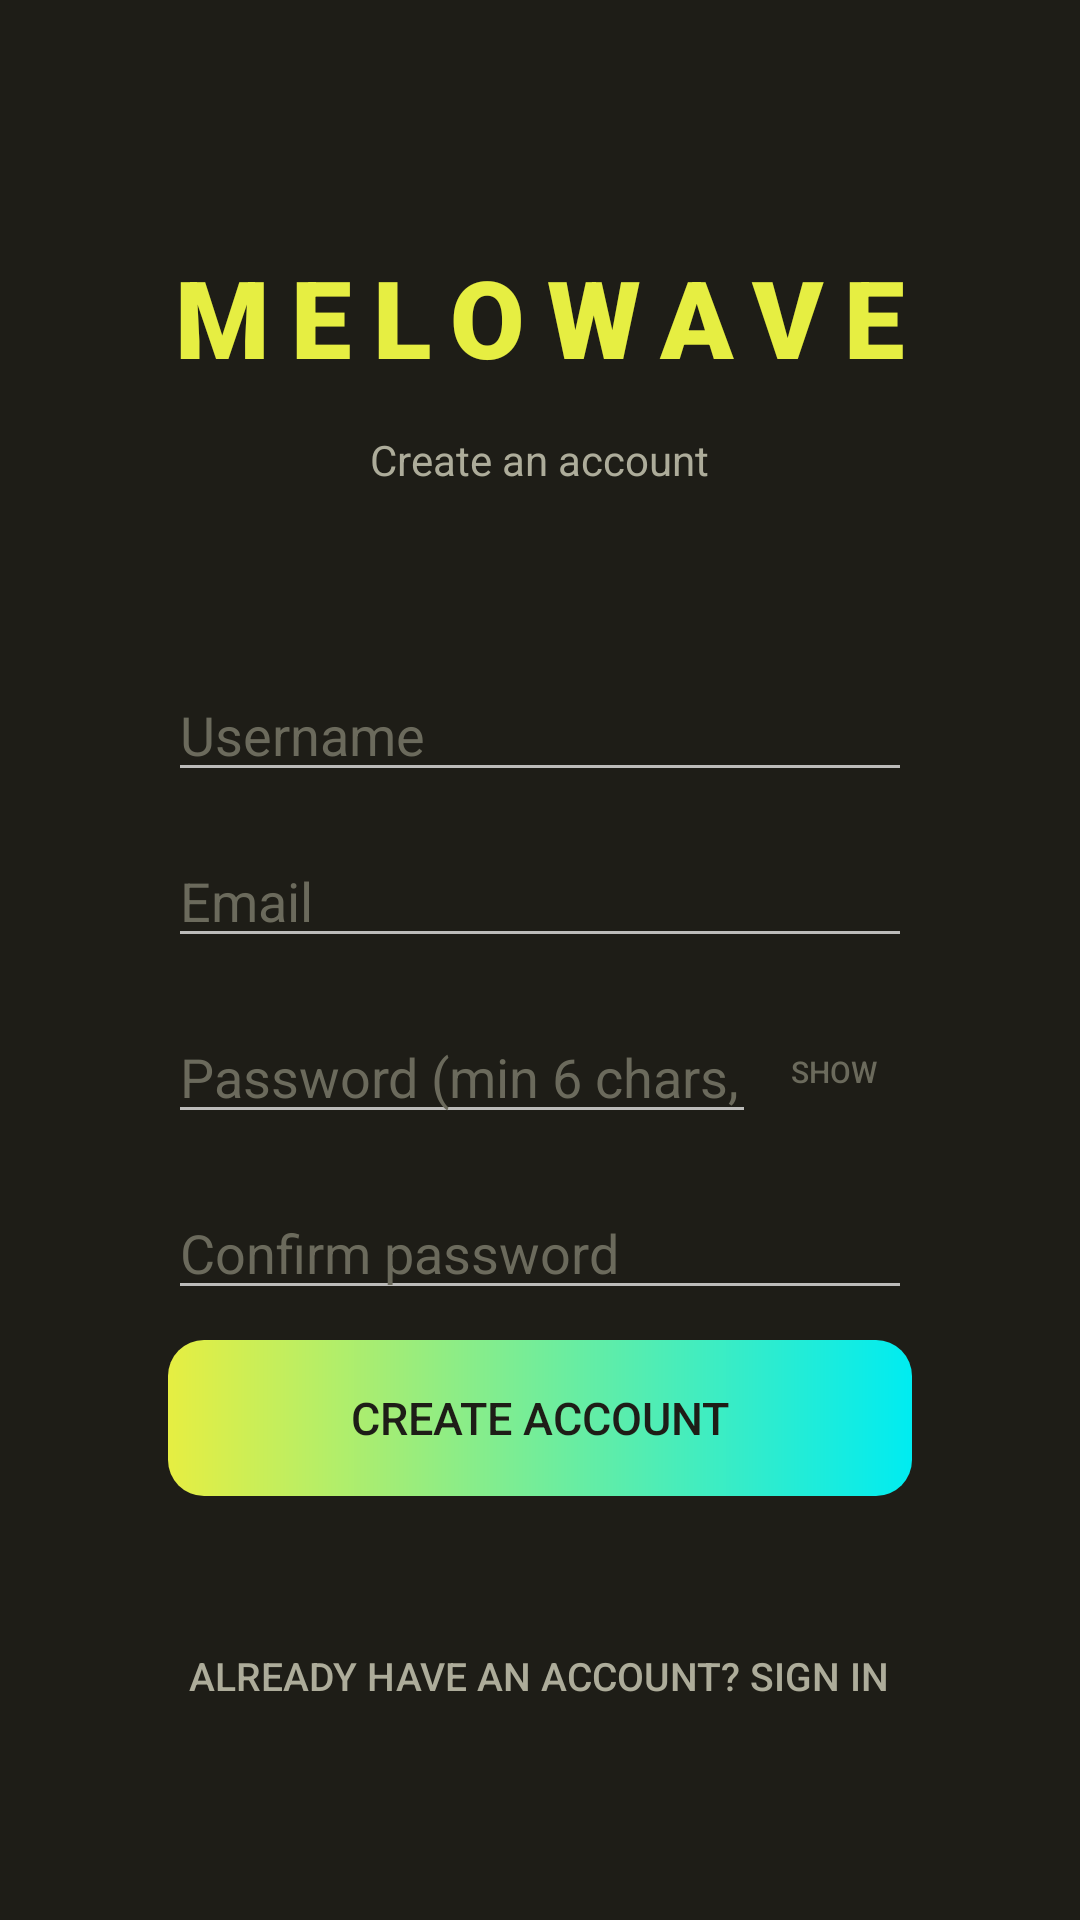

The Android layout XML behind this screen, and the referenced resources:
<!-- AndroidManifest.xml: application theme Theme.AppCompat.NoActionBar -->
<!-- res/layout/activity_register.xml -->
<?xml version="1.0" encoding="utf-8"?>
<ScrollView xmlns:android="http://schemas.android.com/apk/res/android"
    android:layout_width="match_parent"
    android:layout_height="match_parent"
    android:background="@color/bg_primary"
    android:fillViewport="true">

    <LinearLayout
        android:layout_width="match_parent"
        android:layout_height="wrap_content"
        android:orientation="vertical"
        android:gravity="center"
        android:paddingStart="32dp"
        android:paddingEnd="32dp"
        android:paddingTop="48dp"
        android:paddingBottom="32dp">

        <TextView
            android:layout_width="wrap_content"
            android:layout_height="wrap_content"
            android:text="MELOWAVE"
            android:textSize="36sp"
            android:textColor="@color/accent_purple"
            android:fontFamily="sans-serif-black"
            android:letterSpacing="0.2"
            android:paddingTop="8dp"
            android:paddingBottom="8dp"/>

        <TextView
            android:layout_width="wrap_content"
            android:layout_height="wrap_content"
            android:text="Create an account"
            android:textSize="14sp"
            android:textColor="@color/text_secondary"
            android:layout_marginTop="6dp"
            android:layout_marginBottom="36dp"/>

        <LinearLayout
            android:layout_width="match_parent"
            android:layout_height="wrap_content"
            android:orientation="vertical"
            android:background="@drawable/bg_card"
            android:padding="24dp"
            android:layout_marginBottom="12dp">

            <EditText
                android:id="@+id/usernameEdit"
                android:layout_width="match_parent"
                android:layout_height="wrap_content"
                android:hint="Username"
                android:textColorHint="@color/text_muted"
                android:textColor="@color/text_primary"
                android:inputType="text"
                android:imeOptions="actionNext"
                android:layout_marginBottom="14dp"/>

            <EditText
                android:id="@+id/emailEdit"
                android:layout_width="match_parent"
                android:layout_height="wrap_content"
                android:hint="Email"
                android:textColorHint="@color/text_muted"
                android:textColor="@color/text_primary"
                android:inputType="textEmailAddress"
                android:imeOptions="actionNext"
                android:layout_marginBottom="14dp"/>

            <LinearLayout
                android:layout_width="match_parent"
                android:layout_height="wrap_content"
                android:orientation="horizontal"
                android:gravity="center_vertical"
                android:layout_marginBottom="14dp">

                <EditText
                    android:id="@+id/passwordEdit"
                    android:layout_width="0dp"
                    android:layout_height="wrap_content"
                    android:layout_weight="1"
                    android:hint="Password (min 6 chars, 1 number)"
                    android:textColorHint="@color/text_muted"
                    android:textColor="@color/text_primary"
                    android:inputType="textPassword"
                    android:imeOptions="actionNext"/>

                <Button
                    android:id="@+id/showPasswordBtn"
                    android:layout_width="52dp"
                    android:layout_height="48dp"
                    android:text="SHOW"
                    android:textSize="10sp"
                    android:textColor="@color/text_muted"
                    android:background="@android:color/transparent"
                    android:stateListAnimator="@null"
                    android:soundEffectsEnabled="false"
                    android:padding="0dp"/>

            </LinearLayout>

            <EditText
                android:id="@+id/confirmPasswordEdit"
                android:layout_width="match_parent"
                android:layout_height="wrap_content"
                android:hint="Confirm password"
                android:textColorHint="@color/text_muted"
                android:textColor="@color/text_primary"
                android:inputType="textPassword"
                android:imeOptions="actionDone"
                android:layout_marginBottom="10dp"/>

            <TextView
                android:id="@+id/registerError"
                android:layout_width="match_parent"
                android:layout_height="wrap_content"
                android:text=""
                android:textSize="12sp"
                android:textColor="#ff5555"
                android:layout_marginBottom="14dp"
                android:visibility="gone"/>

            <Button
                android:id="@+id/createAccountButton"
                android:layout_width="match_parent"
                android:layout_height="52dp"
                android:text="CREATE ACCOUNT"
                android:textSize="15sp"
                android:textColor="@color/text_on_primary"
                android:background="@drawable/bg_btn_primary"
                android:stateListAnimator="@null"
                android:soundEffectsEnabled="false"/>

        </LinearLayout>

        <Button
            android:id="@+id/backToLoginButton"
            android:layout_width="wrap_content"
            android:layout_height="wrap_content"
            android:text="Already have an account? Sign in"
            android:textSize="13sp"
            android:textColor="@color/text_secondary"
            android:background="@android:color/transparent"
            android:stateListAnimator="@null"
            android:soundEffectsEnabled="false"/>

    </LinearLayout>

</ScrollView>
<!-- resources referenced by this layout -->
<resources>
  <color name="accent_purple">#e6ee42</color>
  <color name="bg_primary">#1e1d17</color>
  <color name="text_muted">#6b6a5c</color>
  <color name="text_on_primary">#1e1d17</color>
  <color name="text_primary">#f0efea</color>
  <color name="text_secondary">#adac9a</color>
  <!-- drawable bg_btn_primary (drawable) -->
  <?xml version="1.0" encoding="utf-8"?>
  <shape xmlns:android="http://schemas.android.com/apk/res/android">
      <gradient
          android:startColor="#e6ee42"
          android:endColor="#00ecf1"
          android:angle="0"/>
      <corners android:radius="12dp"/>
  </shape>
</resources>
